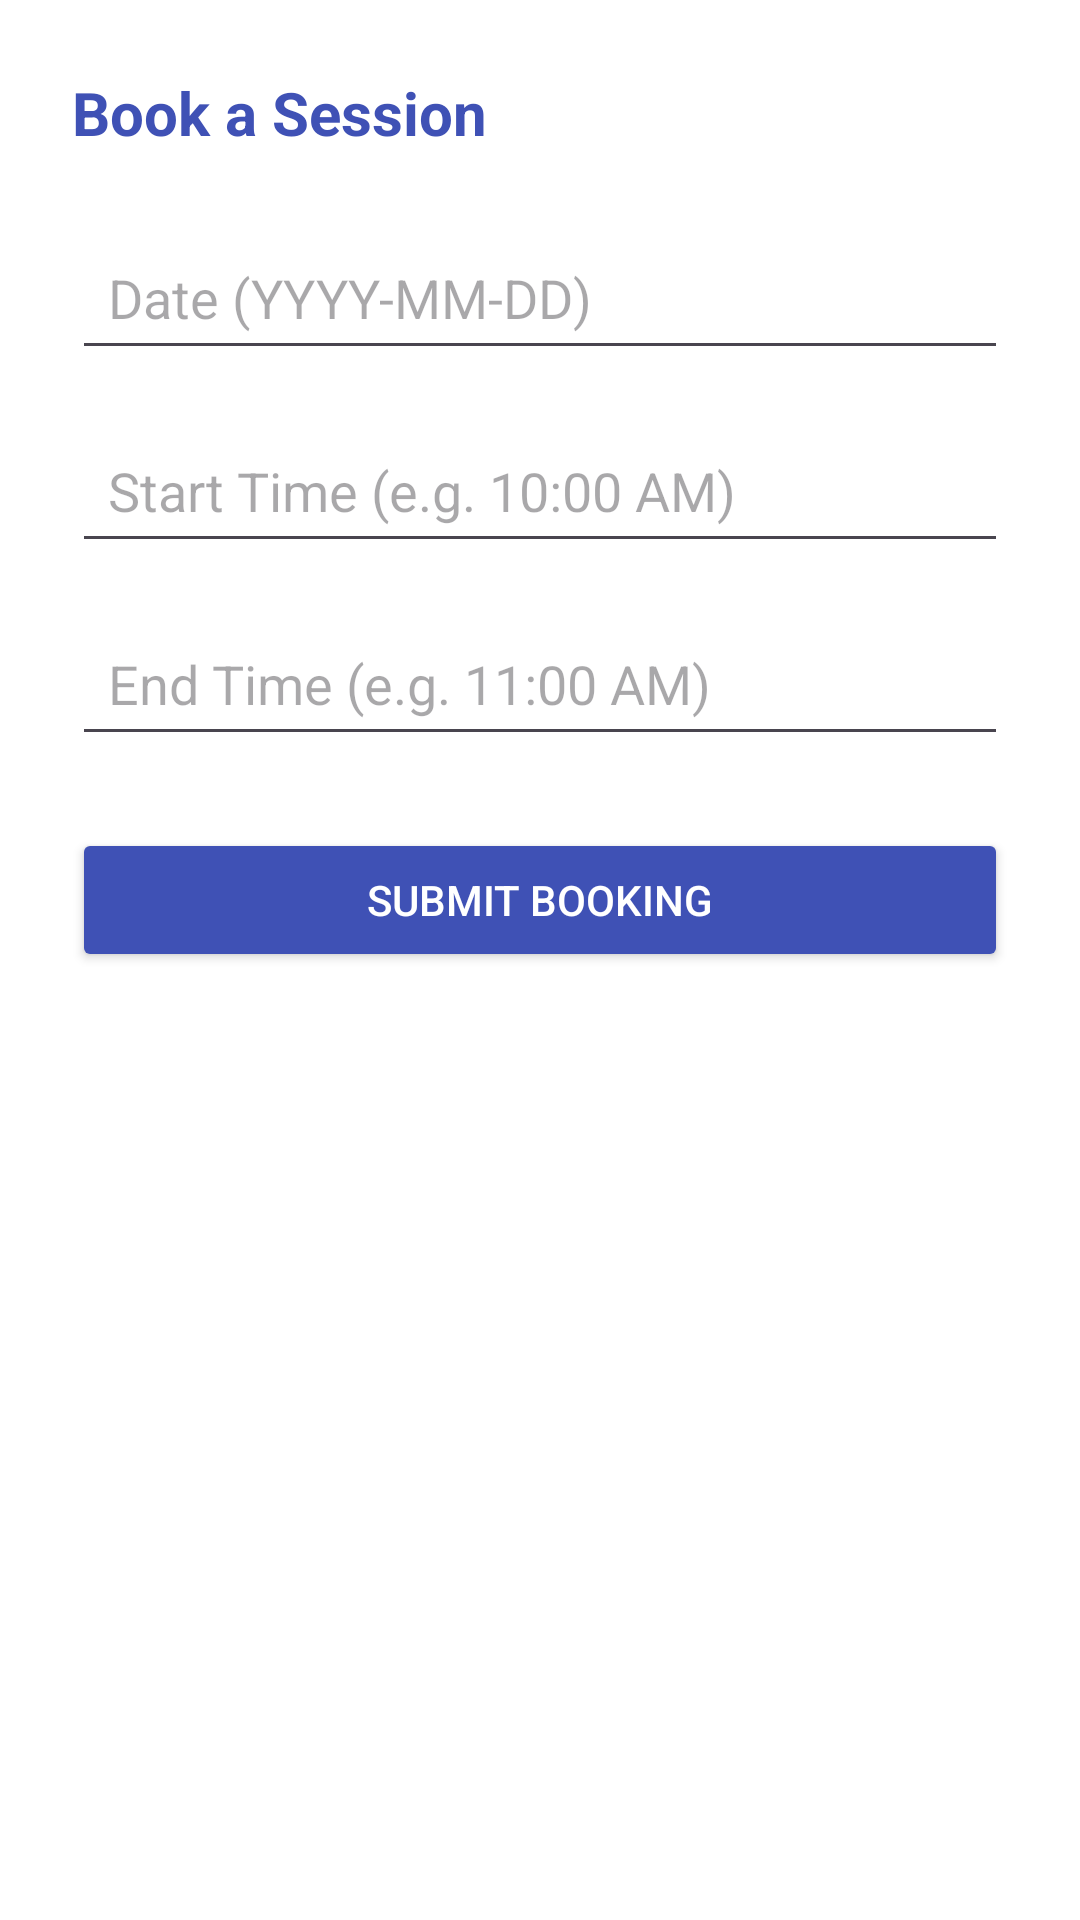

Layout XML and referenced resources for this Android screen:
<!-- AndroidManifest.xml: application theme Theme.TutorSched -->
<!-- res/layout/activity_booking.xml -->
<?xml version="1.0" encoding="utf-8"?>
<LinearLayout xmlns:android="http://schemas.android.com/apk/res/android"
    android:layout_width="match_parent"
    android:layout_height="match_parent"
    android:orientation="vertical"
    android:padding="24dp"
    android:background="#FFFFFF">

    <TextView
        android:id="@+id/tvSelectedTutor"
        android:layout_width="wrap_content"
        android:layout_height="wrap_content"
        android:text="Book a Session"
        android:textSize="20sp"
        android:textStyle="bold"
        android:textColor="#3F51B5"
        android:layout_marginBottom="24dp"/>

    <EditText
        android:id="@+id/etBookingDate"
        android:layout_width="match_parent"
        android:layout_height="wrap_content"
        android:hint="Date (YYYY-MM-DD)"
        android:inputType="date"
        android:padding="12dp"
        android:layout_marginBottom="16dp"/>

    <EditText
        android:id="@+id/etStartTime"
        android:layout_width="match_parent"
        android:layout_height="wrap_content"
        android:hint="Start Time (e.g. 10:00 AM)"
        android:padding="12dp"
        android:layout_marginBottom="16dp"/>

    <EditText
        android:id="@+id/etEndTime"
        android:layout_width="match_parent"
        android:layout_height="wrap_content"
        android:hint="End Time (e.g. 11:00 AM)"
        android:padding="12dp"
        android:layout_marginBottom="24dp"/>

    <Button
        android:id="@+id/btnSubmitBooking"
        android:layout_width="match_parent"
        android:layout_height="wrap_content"
        android:text="Submit Booking"
        android:backgroundTint="#3F51B5"
        android:textColor="#FFFFFF"
        android:padding="12dp"/>

</LinearLayout>
<!-- resources referenced by this layout -->
<resources>
  <style name="Theme.TutorSched" parent="Base.Theme.TutorSched" />
  <style name="Base.Theme.TutorSched" parent="Theme.Material3.DayNight.NoActionBar">
          
          
      </style>
</resources>
